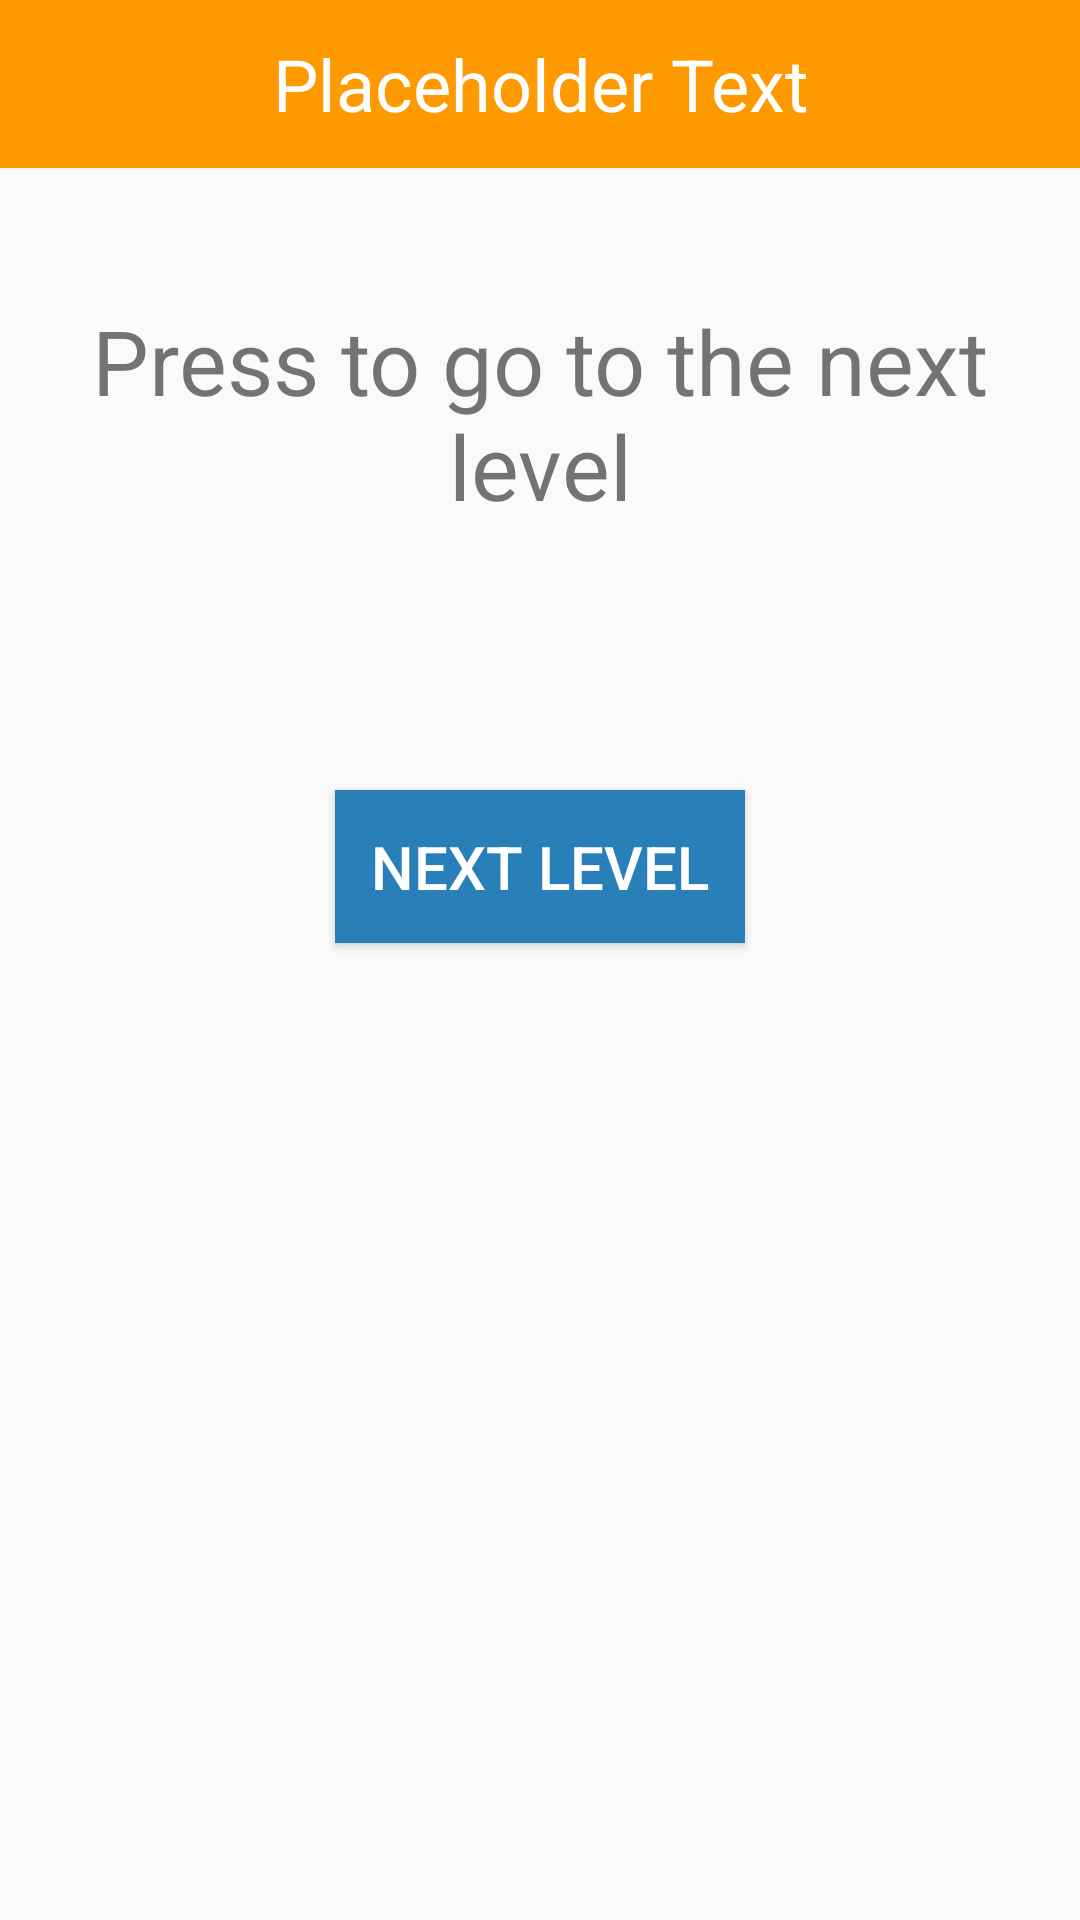

The Android layout XML behind this screen, and the referenced resources:
<!-- AndroidManifest.xml: application theme ADFMaterialTheme -->
<!-- res/layout/back_navigation.xml -->
<?xml version="1.0" encoding="utf-8"?>
<RelativeLayout xmlns:android="http://schemas.android.com/apk/res/android"
    android:layout_width="match_parent" android:layout_height="match_parent">
    <include
        android:id="@+id/toolbar"
        layout="@layout/toolbar"/>
    <TextView
        android:layout_width="wrap_content"
        android:layout_height="wrap_content"
        android:layout_below="@id/toolbar"
        style="@style/ADFLargeHeadline"
        android:text="@string/back_navigation_message"
        android:layout_marginTop="@dimen/mid_margin"
        android:id="@+id/back_navigation_counter"
        android:contentDescription="Level Display"/>
    <Button
        android:layout_below="@id/back_navigation_counter"
        android:id="@+id/back_navigation_next_button"
        android:layout_margin = "@dimen/large_margin"
        style="@style/ADFButton.Center_Horizontal"
        android:text="@string/nested_button"
        android:layout_width="wrap_content"
        android:layout_height="wrap_content"
        android:contentDescription="Next Level Button"/>
</RelativeLayout>
<!-- res/layout/toolbar.xml (included above) -->
<android.support.v7.widget.Toolbar
    xmlns:android="http://schemas.android.com/apk/res/android"
    android:id="@+id/toolbar"
    android:layout_height="wrap_content"
    android:layout_width="match_parent"
    android:minHeight="?attr/actionBarSize"
    android:background="?attr/colorPrimary" >

    <TextView
        android:layout_width="wrap_content"
        android:layout_height="wrap_content"
        style="@style/ADFMidHeadLine"
        android:textColor="@color/white"
        android:layout_gravity="center"
        android:id="@+id/toolbar_title"
        android:contentDescription="toolbar title"/>
</android.support.v7.widget.Toolbar>
<!-- resources referenced by this layout -->
<resources>
  <color name="white">#ffffffff</color>
  <dimen name="large_margin">88dp</dimen>
  <dimen name="mid_margin">44dp</dimen>
  <string name="back_navigation_message">Press to go to the next level</string>
  <string name="nested_button">NEXT LEVEL</string>
  <style name="ADFButton.Center_Horizontal" parent="ADFButton.EXT">
          <item name="android:layout_centerHorizontal">true</item>
      </style>
  <style name="ADFLargeHeadline" parent="ADFHeadLine">
          <item name="android:textSize">@dimen/large_font_size</item>
      </style>
  <style name="ADFMidHeadLine" parent="ADFHeadLine">
          <item name="android:textSize">@dimen/mid_font_size</item>
      </style>
  <style name="ADFMaterialTheme" parent="ADFMaterialTheme.Base">
  
      </style>
  <style name="ADFButton.EXT" parent="ADFButton">
  
      </style>
  <style name="ADFHeadLine">
          <item name="android:text">@string/placeholder</item>
          <item name="android:layout_centerHorizontal">true</item>
          <item name="android:gravity">center_horizontal</item>
      </style>
  <dimen name="large_font_size">30sp</dimen>
  <dimen name="mid_font_size">24sp</dimen>
  <style name="ADFMaterialTheme.Base" parent="Theme.AppCompat.Light.NoActionBar">
          
          
          <item name="colorPrimary">@color/custom_orange</item>
          
          <item name="colorPrimaryDark">@color/custom_darker_orange</item>
          
          <item name="colorAccent">@color/custom_blue</item>
  
          <item name="android:spinnerDropDownItemStyle">
              @style/ADFSpinnerDropDownStyle
          </item>
          <item name="android:spinnerItemStyle">
              @style/ADFSpinnerItemStyle
          </item>
      </style>
  <style name="ADFButton">
          <item name="android:minWidth">100dp</item>
          <item name="android:minHeight">40dp</item>
          <item name="android:background">@color/custom_dark_blue</item>
          <item name="android:textColor">@color/white</item>
          <item name="android:textSize">@dimen/small_font_size</item>
          <item name="android:padding">12dp</item>
      </style>
  <string name="placeholder">Placeholder Text</string>
  <color name="custom_orange">#FF9900</color>
  <color name="custom_darker_orange">#E47911</color>
  <color name="custom_blue">#3498db</color>
  <style name="ADFSpinnerDropDownStyle">
          <item name="android:padding">20dp</item>
          <item name="android:textSize">@dimen/large_font_size</item>
      </style>
  <style name="ADFSpinnerItemStyle">
          <item name="android:padding">10dp</item>
          <item name="android:textSize">@dimen/mid_font_size</item>
      </style>
  <color name="custom_dark_blue">#2980b9</color>
  <dimen name="small_font_size">20sp</dimen>
</resources>
